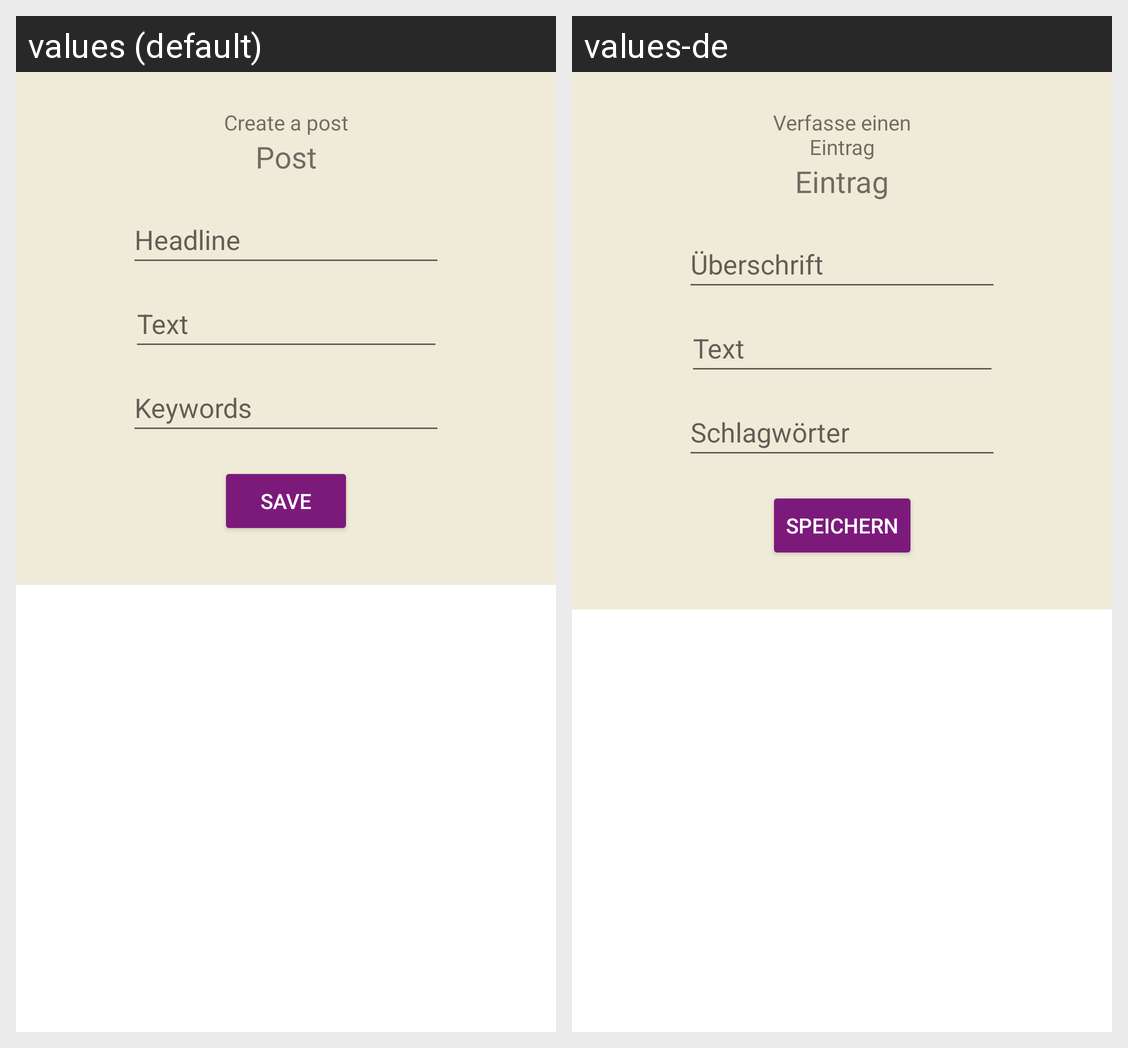

The Android screen above is rendered under two locales of the same app. Produce the string resources it draws, with the default and per-locale values.
Android screen res/layout/fragment_add_post.xml rendered under 2 locales, left to right: values (default), values-de. Device: Nexus 5 (rendered at 1080×1920; each locale shown at half size, 540×960, under a caption strip naming it); theme Theme.Apapp.
Strings drawn on this screen, with the default value and each locale's value (text and hints the layout hard-codes, and strings that could not be matched under every locale, appear in the picture but are not listed):

create_a_post
  values: Create a post
  values-de: Verfasse einen Eintrag

btn_safe
  values: Save
  values-de: Speichern

post_header
  values: Headline
  values-de: Überschrift

post_keywords
  values: Keywords
  values-de: Schlagwörter

post
  values: Post
  values-de: Eintrag

post_text
  values: Text
  values-de: Text
